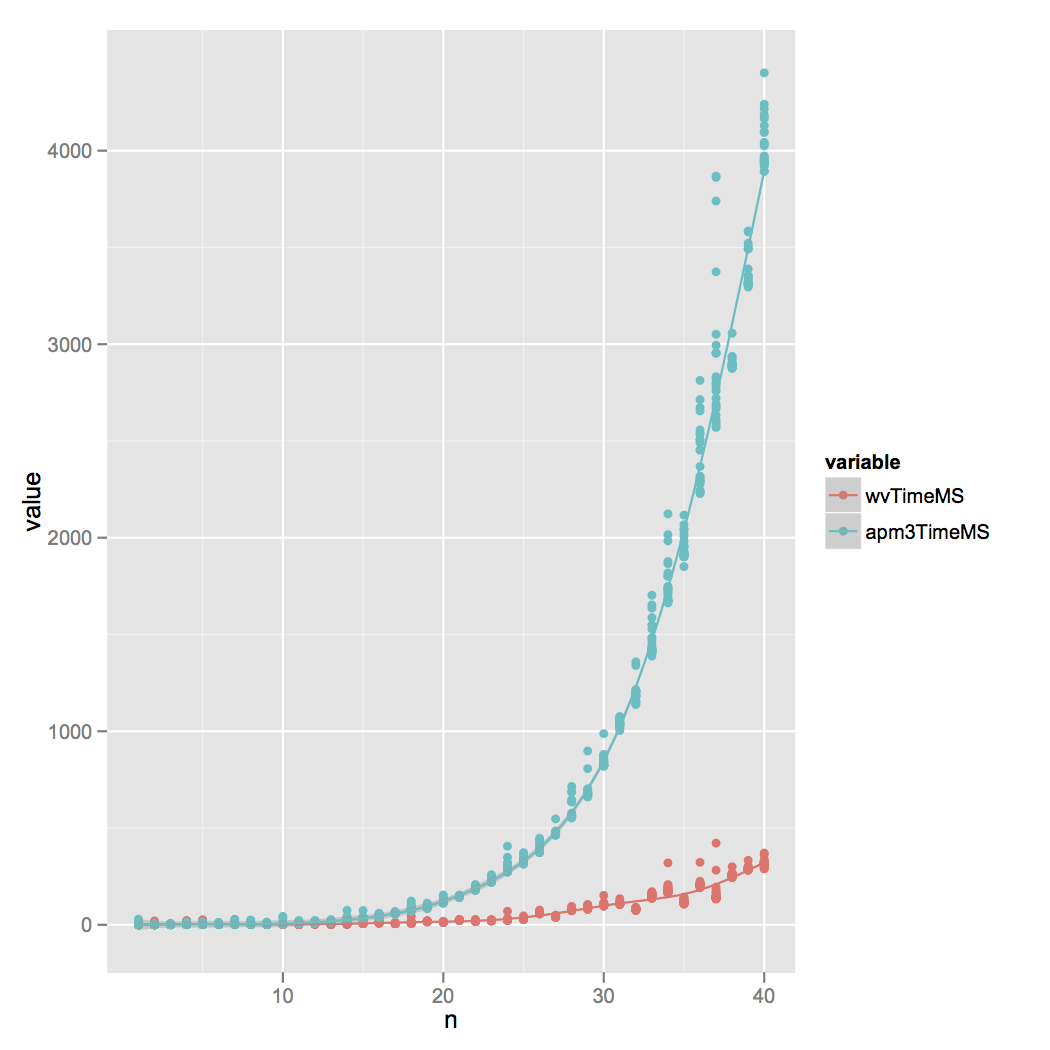

The file beside this chart, header and first rows:
n	wvTimeMS	apm3TimeMS
1	23	29
1	0	1
1	0	0
1	0	1
1	0	0
1	0	0
1	0	1
1	0	0
1	0	0
1	1	0
1	0	1
1	0	0
1	0	1
1	0	0
1	0	1
1	0	0
1	0	1
1	0	0
1	0	1
1	0	0
1	1	0
1	0	0
1	1	0
1	0	0
1	1	0
2	20	1
2	1	1
2	1	1
2	1	1
2	1	1
2	1	1
2	0	1
2	1	1
2	1	0
2	0	1
2	0	1
2	1	3
2	1	0
2	1	1
2	0	1
2	0	1
2	1	1
2	1	1
2	1	7
2	1	0
2	1	0
2	1	0
2	1	1
2	0	1
2	1	0
3	1	2
3	1	2
3	1	1
3	2	7
3	1	1
3	5	6
3	1	4
3	2	1
3	1	2
3	1	1
... 940 more rows
